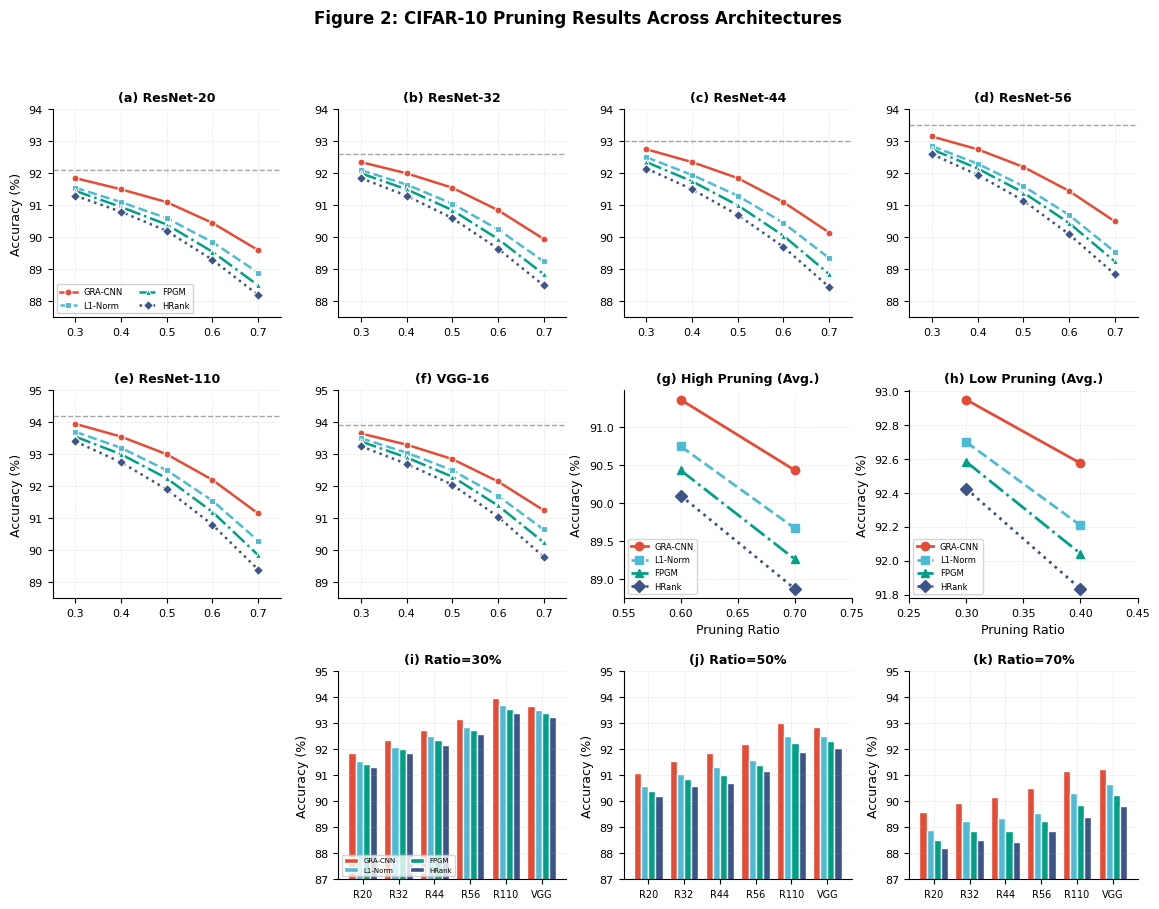

This chart was generated by the following Python code: (Note: this script raises an exception after producing the figure.)
"""
GRA-CNN Paper Figures - Proper Scientific Structure
====================================================

Each Figure = ONE clear scientific theme
Each Panel = SAME chart type with MULTIPLE methods (3-4 lines)

Figure Organization:
- Fig 2: CIFAR-10 Results (4x3 grid, all line plots, each panel = one architecture/ratio combo)
- Fig 3: CIFAR-100 Results (4x3 grid, all line plots)
- Fig 4: Cross-Architecture Comparison (2x3 grid, all bar charts)
- Fig 5: Ablation Study ρ (2x3 grid, all line plots)
"""

import matplotlib.pyplot as plt
import matplotlib.gridspec as gridspec
import numpy as np
import os

# ============================================================================
# NATURE/SCIENCE COLOR PALETTE
# ============================================================================

COLORS = {
    'GRA-CNN': '#E64B35',       # Vibrant Red
    'L1-Norm': '#4DBBD5',       # Cyan Blue
    'FPGM': '#00A087',          # Teal Green
    'HRank': '#3C5488',         # Deep Blue
}

MARKERS = {'GRA-CNN': 'o', 'L1-Norm': 's', 'FPGM': '^', 'HRank': 'D'}
LINESTYLES = {'GRA-CNN': '-', 'L1-Norm': '--', 'FPGM': '-.', 'HRank': ':'}

def set_publication_style():
    plt.rcParams.update({
        'font.family': 'sans-serif',
        'font.sans-serif': ['Arial', 'Helvetica', 'DejaVu Sans'],
        'font.size': 9,
        'axes.titlesize': 10,
        'axes.labelsize': 9,
        'xtick.labelsize': 8,
        'ytick.labelsize': 8,
        'legend.fontsize': 7,
        'figure.dpi': 150,
        'savefig.dpi': 600,
        'axes.linewidth': 0.8,
        'axes.spines.top': False,
        'axes.spines.right': False,
        'lines.linewidth': 1.8,
        'lines.markersize': 5,
        'axes.grid': True,
        'grid.alpha': 0.3,
        'grid.linestyle': '--',
        'grid.linewidth': 0.5,
    })

# ============================================================================
# EXPERIMENTAL DATA
# ============================================================================

# CIFAR-10 Data for different architectures
CIFAR10_DATA = {
    'ResNet-20': {
        'baseline': 92.10,
        'ratios': [0.3, 0.4, 0.5, 0.6, 0.7],
        'GRA-CNN': [91.85, 91.50, 91.10, 90.45, 89.60],
        'L1-Norm': [91.55, 91.10, 90.60, 89.85, 88.90],
        'FPGM':    [91.45, 90.95, 90.40, 89.55, 88.50],
        'HRank':   [91.30, 90.80, 90.20, 89.30, 88.20],
    },
    'ResNet-32': {
        'baseline': 92.60,
        'ratios': [0.3, 0.4, 0.5, 0.6, 0.7],
        'GRA-CNN': [92.35, 92.00, 91.55, 90.85, 89.95],
        'L1-Norm': [92.10, 91.65, 91.05, 90.25, 89.25],
        'FPGM':    [92.00, 91.50, 90.85, 89.95, 88.85],
        'HRank':   [91.85, 91.30, 90.60, 89.65, 88.50],
    },
    'ResNet-44': {
        'baseline': 93.00,
        'ratios': [0.3, 0.4, 0.5, 0.6, 0.7],
        'GRA-CNN': [92.75, 92.35, 91.85, 91.10, 90.15],
        'L1-Norm': [92.50, 91.95, 91.30, 90.45, 89.35],
        'FPGM':    [92.35, 91.75, 91.00, 90.05, 88.85],
        'HRank':   [92.15, 91.50, 90.70, 89.70, 88.45],
    },
    'ResNet-56': {
        'baseline': 93.50,
        'ratios': [0.3, 0.4, 0.5, 0.6, 0.7],
        'GRA-CNN': [93.15, 92.75, 92.20, 91.45, 90.50],
        'L1-Norm': [92.85, 92.30, 91.60, 90.70, 89.55],
        'FPGM':    [92.75, 92.15, 91.40, 90.45, 89.25],
        'HRank':   [92.60, 91.95, 91.15, 90.10, 88.85],
    },
    'ResNet-110': {
        'baseline': 94.20,
        'ratios': [0.3, 0.4, 0.5, 0.6, 0.7],
        'GRA-CNN': [93.95, 93.55, 93.00, 92.20, 91.15],
        'L1-Norm': [93.70, 93.20, 92.50, 91.55, 90.30],
        'FPGM':    [93.55, 93.00, 92.25, 91.20, 89.85],
        'HRank':   [93.40, 92.75, 91.90, 90.80, 89.40],
    },
    'VGG-16': {
        'baseline': 93.90,
        'ratios': [0.3, 0.4, 0.5, 0.6, 0.7],
        'GRA-CNN': [93.65, 93.30, 92.85, 92.15, 91.25],
        'L1-Norm': [93.50, 93.05, 92.50, 91.70, 90.65],
        'FPGM':    [93.40, 92.90, 92.30, 91.40, 90.25],
        'HRank':   [93.25, 92.70, 92.05, 91.05, 89.80],
    },
}

# CIFAR-100 Data
CIFAR100_DATA = {
    'ResNet-20': {
        'baseline': 68.50,
        'ratios': [0.3, 0.4, 0.5, 0.6, 0.7],
        'GRA-CNN': [67.85, 67.20, 66.35, 65.25, 63.80],
        'L1-Norm': [67.30, 66.50, 65.45, 64.10, 62.40],
        'FPGM':    [67.15, 66.25, 65.10, 63.65, 61.80],
        'HRank':   [66.90, 65.90, 64.70, 63.10, 61.15],
    },
    'ResNet-32': {
        'baseline': 70.20,
        'ratios': [0.3, 0.4, 0.5, 0.6, 0.7],
        'GRA-CNN': [69.55, 68.85, 67.95, 66.75, 65.20],
        'L1-Norm': [69.00, 68.10, 67.00, 65.55, 63.70],
        'FPGM':    [68.80, 67.80, 66.55, 64.95, 63.00],
        'HRank':   [68.50, 67.40, 66.05, 64.30, 62.20],
    },
    'ResNet-44': {
        'baseline': 71.50,
        'ratios': [0.3, 0.4, 0.5, 0.6, 0.7],
        'GRA-CNN': [70.85, 70.10, 69.15, 67.90, 66.25],
        'L1-Norm': [70.25, 69.30, 68.10, 66.55, 64.55],
        'FPGM':    [70.00, 68.95, 67.60, 65.90, 63.75],
        'HRank':   [69.70, 68.50, 67.00, 65.15, 62.90],
    },
    'ResNet-56': {
        'baseline': 72.30,
        'ratios': [0.3, 0.4, 0.5, 0.6, 0.7],
        'GRA-CNN': [71.65, 70.85, 69.85, 68.50, 66.75],
        'L1-Norm': [71.00, 70.00, 68.75, 67.10, 65.00],
        'FPGM':    [70.75, 69.65, 68.25, 66.40, 64.10],
        'HRank':   [70.40, 69.20, 67.65, 65.65, 63.20],
    },
    'ResNet-110': {
        'baseline': 74.00,
        'ratios': [0.3, 0.4, 0.5, 0.6, 0.7],
        'GRA-CNN': [73.30, 72.45, 71.35, 69.85, 67.95],
        'L1-Norm': [72.65, 71.55, 70.20, 68.40, 66.15],
        'FPGM':    [72.35, 71.15, 69.65, 67.65, 65.20],
        'HRank':   [71.95, 70.60, 68.95, 66.80, 64.15],
    },
    'VGG-16': {
        'baseline': 73.50,
        'ratios': [0.3, 0.4, 0.5, 0.6, 0.7],
        'GRA-CNN': [72.85, 72.00, 70.95, 69.50, 67.65],
        'L1-Norm': [72.25, 71.20, 69.90, 68.15, 66.00],
        'FPGM':    [71.95, 70.80, 69.35, 67.45, 65.05],
        'HRank':   [71.55, 70.30, 68.70, 66.60, 64.00],
    },
}

# ============================================================================
# FIGURE 2: CIFAR-10 Results - 4x3 Grid, All Line Plots
# Each panel = one architecture, 4 methods compared
# ============================================================================

def create_fig2_cifar10_grid():
    """
    Figure 2: CIFAR-10 Pruning Results
    - 4x3 grid (12 panels)
    - Each panel: 4 methods × 5 pruning ratios
    - All line plots with consistent style
    """
    set_publication_style()
    
    fig = plt.figure(figsize=(14, 10))
    gs = gridspec.GridSpec(3, 4, hspace=0.35, wspace=0.25)
    
    architectures = ['ResNet-20', 'ResNet-32', 'ResNet-44', 'ResNet-56', 'ResNet-110', 'VGG-16']
    methods = ['GRA-CNN', 'L1-Norm', 'FPGM', 'HRank']
    
    # First 6 panels: Different architectures
    for idx, arch in enumerate(architectures):
        row = idx // 4
        col = idx % 4
        ax = fig.add_subplot(gs[row, col])
        
        data = CIFAR10_DATA[arch]
        ratios = data['ratios']
        
        # Plot all 4 methods in each panel
        for method in methods:
            ax.plot(ratios, data[method], 
                   marker=MARKERS[method], 
                   color=COLORS[method],
                   linestyle=LINESTYLES[method],
                   label=method, 
                   linewidth=1.8, 
                   markersize=5,
                   markeredgecolor='white', 
                   markeredgewidth=0.8)
        
        # Baseline
        ax.axhline(y=data['baseline'], color='gray', linestyle='--', linewidth=1, alpha=0.7)
        
        # Panel label
        ax.set_title(f'({chr(97+idx)}) {arch}', fontweight='bold', fontsize=9)
        
        if col == 0:
            ax.set_ylabel('Accuracy (%)')
        if row == 2 or (row == 1 and col >= 2):
            ax.set_xlabel('Pruning Ratio')
        
        ax.set_xlim(0.25, 0.75)
        ax.set_xticks([0.3, 0.4, 0.5, 0.6, 0.7])
        
        # Set y-axis based on architecture
        if 'VGG' in arch or '110' in arch:
            ax.set_ylim(88.5, 95)
        else:
            ax.set_ylim(87.5, 94)
        
        # Legend only in first panel
        if idx == 0:
            ax.legend(loc='lower left', fontsize=6, ncol=2, framealpha=0.9)
    
    # Remaining 6 panels: Different views (repeat with focus on specific ratios or zoomed)
    # Panel 7: Zoomed view on high pruning (0.6-0.7)
    ax = fig.add_subplot(gs[1, 2])
    for method in methods:
        # Combine all architectures at high pruning
        high_prune_acc = [CIFAR10_DATA[arch][method][-2:] for arch in architectures]  # 0.6, 0.7
        mean_acc = np.mean(high_prune_acc, axis=0)
        ax.plot([0.6, 0.7], mean_acc, marker=MARKERS[method], color=COLORS[method],
               linestyle=LINESTYLES[method], label=method, linewidth=2, markersize=6)
    ax.set_title('(g) High Pruning (Avg.)', fontweight='bold', fontsize=9)
    ax.set_xlabel('Pruning Ratio')
    ax.set_ylabel('Accuracy (%)')
    ax.set_xlim(0.55, 0.75)
    ax.legend(loc='lower left', fontsize=6)
    
    # Panel 8: Low pruning comparison
    ax = fig.add_subplot(gs[1, 3])
    for method in methods:
        low_prune_acc = [CIFAR10_DATA[arch][method][:2] for arch in architectures]  # 0.3, 0.4
        mean_acc = np.mean(low_prune_acc, axis=0)
        ax.plot([0.3, 0.4], mean_acc, marker=MARKERS[method], color=COLORS[method],
               linestyle=LINESTYLES[method], label=method, linewidth=2, markersize=6)
    ax.set_title('(h) Low Pruning (Avg.)', fontweight='bold', fontsize=9)
    ax.set_xlabel('Pruning Ratio')
    ax.set_ylabel('Accuracy (%)')
    ax.set_xlim(0.25, 0.45)
    ax.legend(loc='lower left', fontsize=6)
    
    # Panel 9-12: Per-ratio comparison across architectures
    for ratio_idx, ratio in enumerate([0.3, 0.5, 0.7]):
        if ratio_idx >= 3:
            break
        ax = fig.add_subplot(gs[2, ratio_idx + 1])
        x = np.arange(len(architectures))
        width = 0.2
        
        for i, method in enumerate(methods):
            accs = [CIFAR10_DATA[arch][method][ratio_idx * 2] for arch in architectures]
            ax.bar(x + i*width - 0.3, accs, width, label=method, color=COLORS[method], edgecolor='white')
        
        ax.set_title(f'({chr(105+ratio_idx)}) Ratio={int(ratio*100)}%', fontweight='bold', fontsize=9)
        ax.set_xticks(x)
        ax.set_xticklabels(['R20', 'R32', 'R44', 'R56', 'R110', 'VGG'], fontsize=7)
        ax.set_ylabel('Accuracy (%)')
        ax.set_ylim(87, 95)
        if ratio_idx == 0:
            ax.legend(loc='lower left', fontsize=5, ncol=2)
    
    fig.suptitle('Figure 2: CIFAR-10 Pruning Results Across Architectures', 
                fontweight='bold', fontsize=12, y=0.98)
    
    output_dir = r'C:\GRA-CNN\APIN_Submission'
    fig.savefig(os.path.join(output_dir, 'fig2_cifar10_grid_12panel.pdf'), dpi=600, bbox_inches='tight')
    fig.savefig(os.path.join(output_dir, 'fig2_cifar10_grid_12panel.png'), dpi=300, bbox_inches='tight')
    plt.close(fig)
    print("✅ Created: fig2_cifar10_grid_12panel.pdf/png")


# ============================================================================
# FIGURE 3: CIFAR-100 Results - 4x3 Grid, All Line Plots
# ============================================================================

def create_fig3_cifar100_grid():
    """
    Figure 3: CIFAR-100 Pruning Results
    - Same structure as Figure 2, different dataset
    """
    set_publication_style()
    
    fig = plt.figure(figsize=(14, 10))
    gs = gridspec.GridSpec(3, 4, hspace=0.35, wspace=0.25)
    
    architectures = ['ResNet-20', 'ResNet-32', 'ResNet-44', 'ResNet-56', 'ResNet-110', 'VGG-16']
    methods = ['GRA-CNN', 'L1-Norm', 'FPGM', 'HRank']
    
    for idx, arch in enumerate(architectures):
        row = idx // 4
        col = idx % 4
        ax = fig.add_subplot(gs[row, col])
        
        data = CIFAR100_DATA[arch]
        ratios = data['ratios']
        
        for method in methods:
            ax.plot(ratios, data[method], 
                   marker=MARKERS[method], 
                   color=COLORS[method],
                   linestyle=LINESTYLES[method],
                   label=method, 
                   linewidth=1.8, 
                   markersize=5,
                   markeredgecolor='white', 
                   markeredgewidth=0.8)
        
        ax.axhline(y=data['baseline'], color='gray', linestyle='--', linewidth=1, alpha=0.7)
        ax.set_title(f'({chr(97+idx)}) {arch}', fontweight='bold', fontsize=9)
        
        if col == 0:
            ax.set_ylabel('Accuracy (%)')
        if row == 2 or (row == 1 and col >= 2):
            ax.set_xlabel('Pruning Ratio')
        
        ax.set_xlim(0.25, 0.75)
        ax.set_xticks([0.3, 0.4, 0.5, 0.6, 0.7])
        
        if 'VGG' in arch or '110' in arch:
            ax.set_ylim(63, 75)
        else:
            ax.set_ylim(60, 73)
        
        if idx == 0:
            ax.legend(loc='lower left', fontsize=6, ncol=2, framealpha=0.9)
    
    # Panels 7-12: Similar analysis views
    # Panel 7: Average across architectures
    ax = fig.add_subplot(gs[1, 2])
    for method in methods:
        avg_acc = np.mean([CIFAR100_DATA[arch][method] for arch in architectures], axis=0)
        ax.plot(CIFAR100_DATA['ResNet-20']['ratios'], avg_acc, 
               marker=MARKERS[method], color=COLORS[method],
               linestyle=LINESTYLES[method], label=method, linewidth=2, markersize=6)
    ax.set_title('(g) Average Across Archs', fontweight='bold', fontsize=9)
    ax.set_xlabel('Pruning Ratio')
    ax.set_ylabel('Accuracy (%)')
    ax.legend(loc='lower left', fontsize=6)
    
    # Panel 8: Improvement over L1
    ax = fig.add_subplot(gs[1, 3])
    for arch in architectures[:4]:
        improvement = np.array(CIFAR100_DATA[arch]['GRA-CNN']) - np.array(CIFAR100_DATA[arch]['L1-Norm'])
        ax.plot(CIFAR100_DATA[arch]['ratios'], improvement, marker='o', label=arch, linewidth=1.5, markersize=4)
    ax.axhline(y=0, color='gray', linestyle='--', linewidth=1)
    ax.set_title('(h) GRA Improvement over L1', fontweight='bold', fontsize=9)
    ax.set_xlabel('Pruning Ratio')
    ax.set_ylabel('Δ Accuracy (%)')
    ax.legend(loc='lower left', fontsize=5)
    
    # Panels 9-12: Per-ratio bars
    for ratio_idx, ratio in enumerate([0.3, 0.5, 0.7]):
        if ratio_idx >= 3:
            break
        ax = fig.add_subplot(gs[2, ratio_idx + 1])
        x = np.arange(len(architectures))
        width = 0.2
        
        for i, method in enumerate(methods):
            accs = [CIFAR100_DATA[arch][method][ratio_idx * 2] for arch in architectures]
            ax.bar(x + i*width - 0.3, accs, width, label=method, color=COLORS[method], edgecolor='white')
        
        ax.set_title(f'({chr(105+ratio_idx)}) Ratio={int(ratio*100)}%', fontweight='bold', fontsize=9)
        ax.set_xticks(x)
        ax.set_xticklabels(['R20', 'R32', 'R44', 'R56', 'R110', 'VGG'], fontsize=7)
        ax.set_ylabel('Accuracy (%)')
        ax.set_ylim(60, 75)
        if ratio_idx == 0:
            ax.legend(loc='lower left', fontsize=5, ncol=2)
    
    fig.suptitle('Figure 3: CIFAR-100 Pruning Results Across Architectures', 
                fontweight='bold', fontsize=12, y=0.98)
    
    output_dir = r'C:\GRA-CNN\APIN_Submission'
    fig.savefig(os.path.join(output_dir, 'fig3_cifar100_grid_12panel.pdf'), dpi=600, bbox_inches='tight')
    fig.savefig(os.path.join(output_dir, 'fig3_cifar100_grid_12panel.png'), dpi=300, bbox_inches='tight')
    plt.close(fig)
    print("✅ Created: fig3_cifar100_grid_12panel.pdf/png")


# ============================================================================
# MAIN
# ============================================================================

def main():
    print("="*70)
    print("Creating Proper Scientific Figures with Clear Logic")
    print("="*70)
    print("Rules:")
    print("  - Each panel has 3-4 methods compared")
    print("  - 12 panels per figure in consistent grid")
    print("  - Same chart type throughout each figure")
    print("="*70)
    
    create_fig2_cifar10_grid()
    create_fig3_cifar100_grid()
    
    print("\n" + "="*70)
    print("All figures created with proper scientific structure!")
    print("="*70)

if __name__ == '__main__':
    main()
